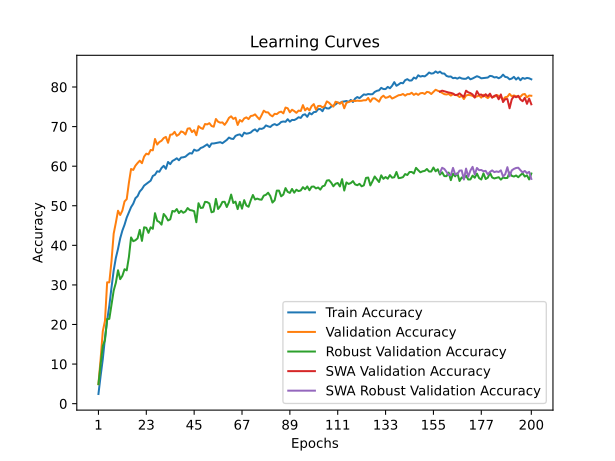

Source data for this figure (header and first rows):
time; train_accuracy; train_loss; valid_accuracy; valid_loss; valid_accuracy_robust; valid_accuracy_swa; valid_accuracy_robust_swa
89,7727; 2,4420; 4,5490; 4,9200; 4,3819; 4,9310; 4,9200; 4,9310
178,3958; 7,0200; 4,2353; 11,2700; 3,8548; 9,9276; 11,2700; 9,9276
269,8381; 11,2520; 3,9922; 18,3000; 3,3487; 14,5793; 18,3000; 14,5793
358,5816; 16,5800; 3,7526; 20,9100; 3,2124; 16,0483; 20,9100; 16,0483
448,2972; 21,0460; 3,5546; 30,6600; 2,7077; 21,3828; 30,6600; 21,3828
541,1058; 24,7620; 3,4009; 30,6500; 2,7776; 21,4241; 30,6500; 21,4241
634,4217; 29,3500; 3,2216; 36,0100; 2,4218; 25,0345; 36,0100; 25,0345
726,5560; 33,6200; 3,0745; 42,9400; 2,1157; 28,5448; 42,9400; 28,5448
817,2583; 36,8040; 2,9654; 45,7200; 2,0071; 30,5345; 45,7200; 30,5345
907,8859; 39,1140; 2,8792; 48,7400; 1,8862; 33,7000; 48,7400; 33,7000
998,3928; 41,7660; 2,7906; 47,6600; 1,9511; 31,4552; 47,6600; 31,4552
1088,9251; 43,7260; 2,7203; 48,7800; 1,8962; 32,2897; 48,7800; 32,2897
1179,2322; 45,2040; 2,6801; 51,0900; 1,8225; 33,9621; 51,0900; 33,9621
1267,8474; 47,0200; 2,6163; 51,6700; 1,7585; 33,6690; 51,6700; 33,6690
1359,0897; 48,3520; 2,5707; 55,8000; 1,5916; 37,0345; 55,8000; 37,0345
1452,5894; 49,6440; 2,5389; 59,2900; 1,4273; 41,9897; 59,2900; 41,9897
1544,0430; 50,5240; 2,4963; 59,0500; 1,4660; 41,0448; 59,0500; 41,0448
1634,3462; 51,9000; 2,4630; 60,1200; 1,4354; 41,2897; 60,1200; 41,2897
1722,7351; 52,4300; 2,4405; 60,8000; 1,3705; 41,7690; 60,8000; 41,7690
1812,2719; 53,6040; 2,4158; 61,3800; 1,3638; 43,9034; 61,3800; 43,9034
1900,5731; 54,2080; 2,3853; 60,7500; 1,4262; 41,1207; 60,7500; 41,1207
1992,3878; 55,0880; 2,3701; 62,4200; 1,3256; 44,5552; 62,4200; 44,5552
2084,6228; 55,5220; 2,3487; 63,1600; 1,2975; 44,4379; 63,1600; 44,4379
2169,1345; 55,9280; 2,3380; 62,9800; 1,3207; 43,1517; 62,9800; 43,1517
2254,4719; 56,3360; 2,3258; 64,0900; 1,2807; 44,5483; 64,0900; 44,5483
2347,7912; 57,5280; 2,2869; 64,0000; 1,2873; 44,1724; 64,0000; 44,1724
2441,4316; 57,8240; 2,2760; 66,8700; 1,1596; 48,1241; 66,8700; 48,1241
2534,5906; 58,7080; 2,2526; 65,4600; 1,2219; 46,1862; 65,4600; 46,1862
2629,5450; 58,5900; 2,2594; 66,1000; 1,1990; 45,8862; 66,1000; 45,8862
2723,6850; 59,5380; 2,2325; 66,4200; 1,1824; 45,2276; 66,4200; 45,2276
2817,9948; 60,0820; 2,2217; 67,1000; 1,1558; 47,9241; 67,1000; 47,9241
2910,4203; 59,3360; 2,2405; 67,3900; 1,1649; 47,2586; 67,3900; 47,2586
3002,8035; 61,0640; 2,1892; 65,9100; 1,2307; 46,2828; 65,9100; 46,2828
3096,8648; 60,5160; 2,2063; 67,9400; 1,1614; 46,5621; 67,9400; 46,5621
3190,1576; 61,3160; 2,1762; 68,0200; 1,1519; 48,6897; 68,0200; 48,6897
3283,1969; 61,6120; 2,1728; 68,6700; 1,1231; 48,5207; 68,6700; 48,5207
3376,0132; 61,9920; 2,1543; 67,6700; 1,1452; 49,1621; 67,6700; 49,1621
3469,3446; 61,4980; 2,1733; 68,0200; 1,1526; 48,1379; 68,0200; 48,1379
3562,7827; 62,1840; 2,1575; 68,7800; 1,1059; 48,7276; 68,7800; 48,7276
3655,5035; 62,2460; 2,1534; 68,5800; 1,1035; 48,2241; 68,5800; 48,2241
3749,0010; 62,4040; 2,1473; 68,0100; 1,1059; 48,5483; 68,0100; 48,5483
3842,5942; 62,8860; 2,1349; 69,4800; 1,0935; 49,4138; 69,4800; 49,4138
3935,1784; 63,2980; 2,1180; 69,5800; 1,0809; 48,9103; 69,5800; 48,9103
4027,2825; 63,1860; 2,1265; 68,6100; 1,1295; 48,8207; 68,6100; 48,8207
4121,4896; 64,1760; 2,0948; 69,1000; 1,0982; 48,6241; 69,1000; 48,6241
4215,7173; 63,8980; 2,1082; 67,8200; 1,1477; 45,8310; 67,8200; 45,8310
4309,7477; 64,0280; 2,1041; 70,1100; 1,0437; 50,6379; 70,1100; 50,6379
4403,8397; 64,5900; 2,0871; 69,6500; 1,0933; 49,4345; 69,6500; 49,4345
4498,1984; 64,7880; 2,0833; 69,4200; 1,0885; 49,5172; 69,4200; 49,5172
4592,5571; 65,1480; 2,0680; 70,6500; 1,0299; 50,9897; 70,6500; 50,9897
4685,0395; 65,5080; 2,0548; 70,5500; 1,0435; 50,9207; 70,5500; 50,9207
4778,3237; 64,8380; 2,0725; 70,8700; 1,0284; 50,5690; 70,8700; 50,5690
4870,0873; 65,7260; 2,0458; 70,1500; 1,0843; 48,3552; 70,1500; 48,3552
4963,5041; 65,7320; 2,0520; 69,9700; 1,0765; 48,5345; 69,9700; 48,5345
5057,6819; 65,8560; 2,0437; 71,9200; 0,9997; 51,7310; 71,9200; 51,7310
5150,2134; 65,9520; 2,0438; 71,2300; 1,0269; 49,1793; 71,2300; 49,1793
5243,5416; 66,0600; 2,0402; 70,9900; 1,0364; 49,8897; 70,9900; 49,8897
5337,1154; 65,8060; 2,0485; 71,0600; 1,0416; 50,9724; 71,0600; 50,9724
5430,9546; 66,2200; 2,0434; 70,4400; 1,0350; 51,0034; 70,4400; 51,0034
5513,1433; 66,6280; 2,0274; 71,1900; 1,0095; 49,6759; 71,1900; 49,6759
... 140 more rows
